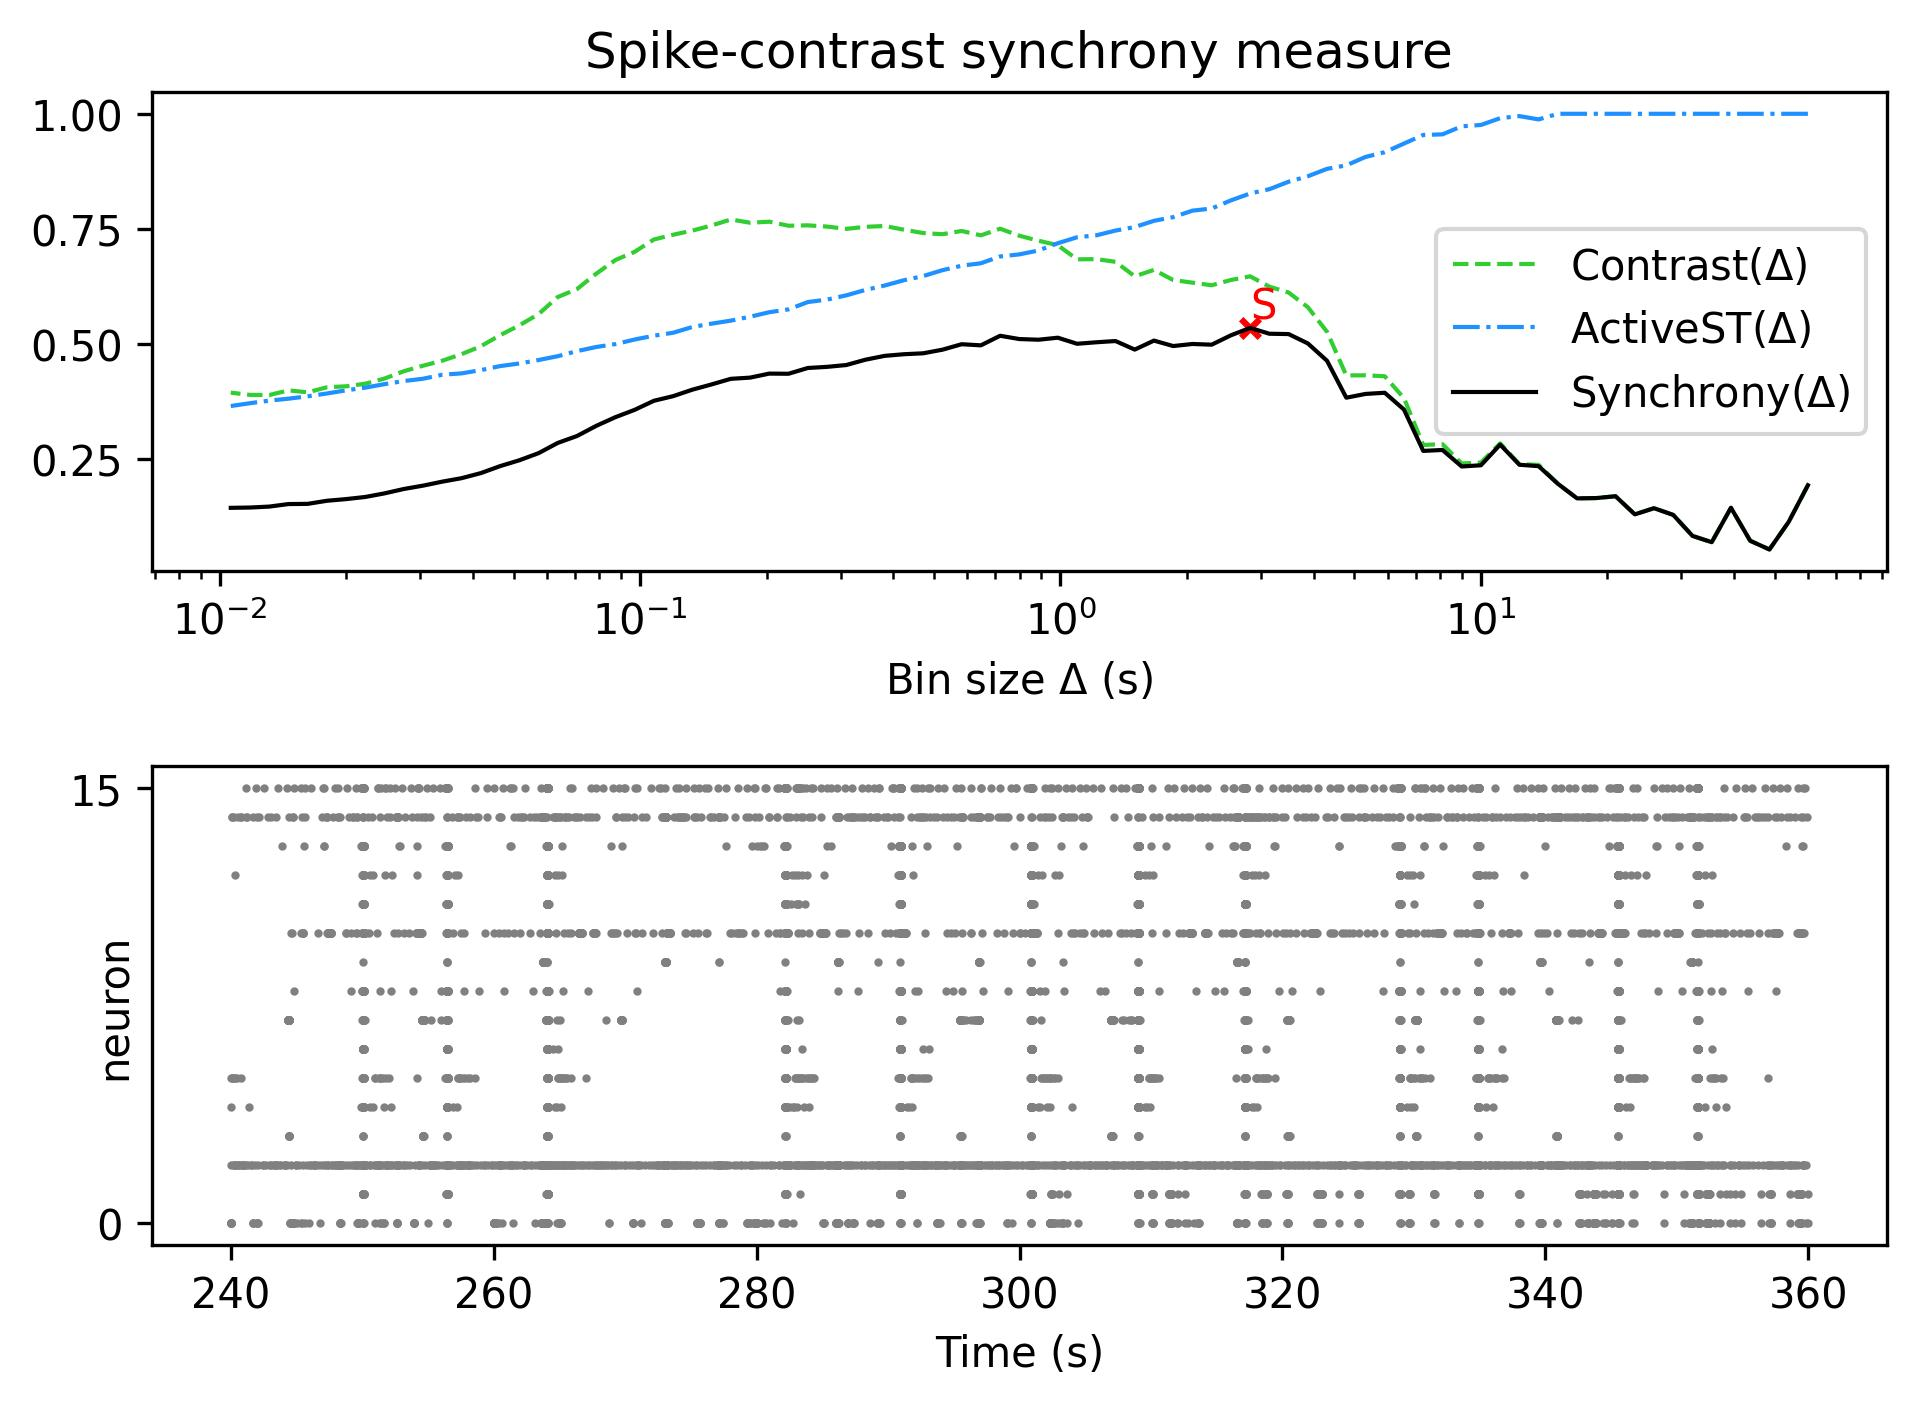

Values plotted in this chart, from the file beside it:
, Spike-contrast (60.0 s), Spike-contrast (54.0 s), Spike-contrast (48.6 s), Spike-contrast (43.74 s), Spike-contrast (39.366 s), Spike-contrast (35.429 s), Spike-contrast (31.886 s), Spike-contrast (28.698 s), Spike-contrast (25.828 s), Spike-contrast (23.245 s), Spike-contrast (20.921 s), Spike-contrast (18.829 s), Spike-contrast (16.946 s), Spike-contrast (15.251 s), Spike-contrast (13.726 s), Spike-contrast (12.353 s), Spike-contrast (11.118 s), Spike-contrast (10.006 s), Spike-contrast (9.006 s), Spike-contrast (8.105 s), Spike-contrast (7.295 s), Spike-contrast (6.565 s), Spike-contrast (5.909 s)
0, 0.1929, 0.1132, 0.05334, 0.0723, 0.1439, 0.06918, 0.08282, 0.1284, 0.143, 0.1297, 0.169, 0.1651, 0.1644, 0.1961, 0.2343, 0.2374, 0.2812, 0.2363, 0.2337, 0.2695, 0.2675, 0.3573, 0.3939
